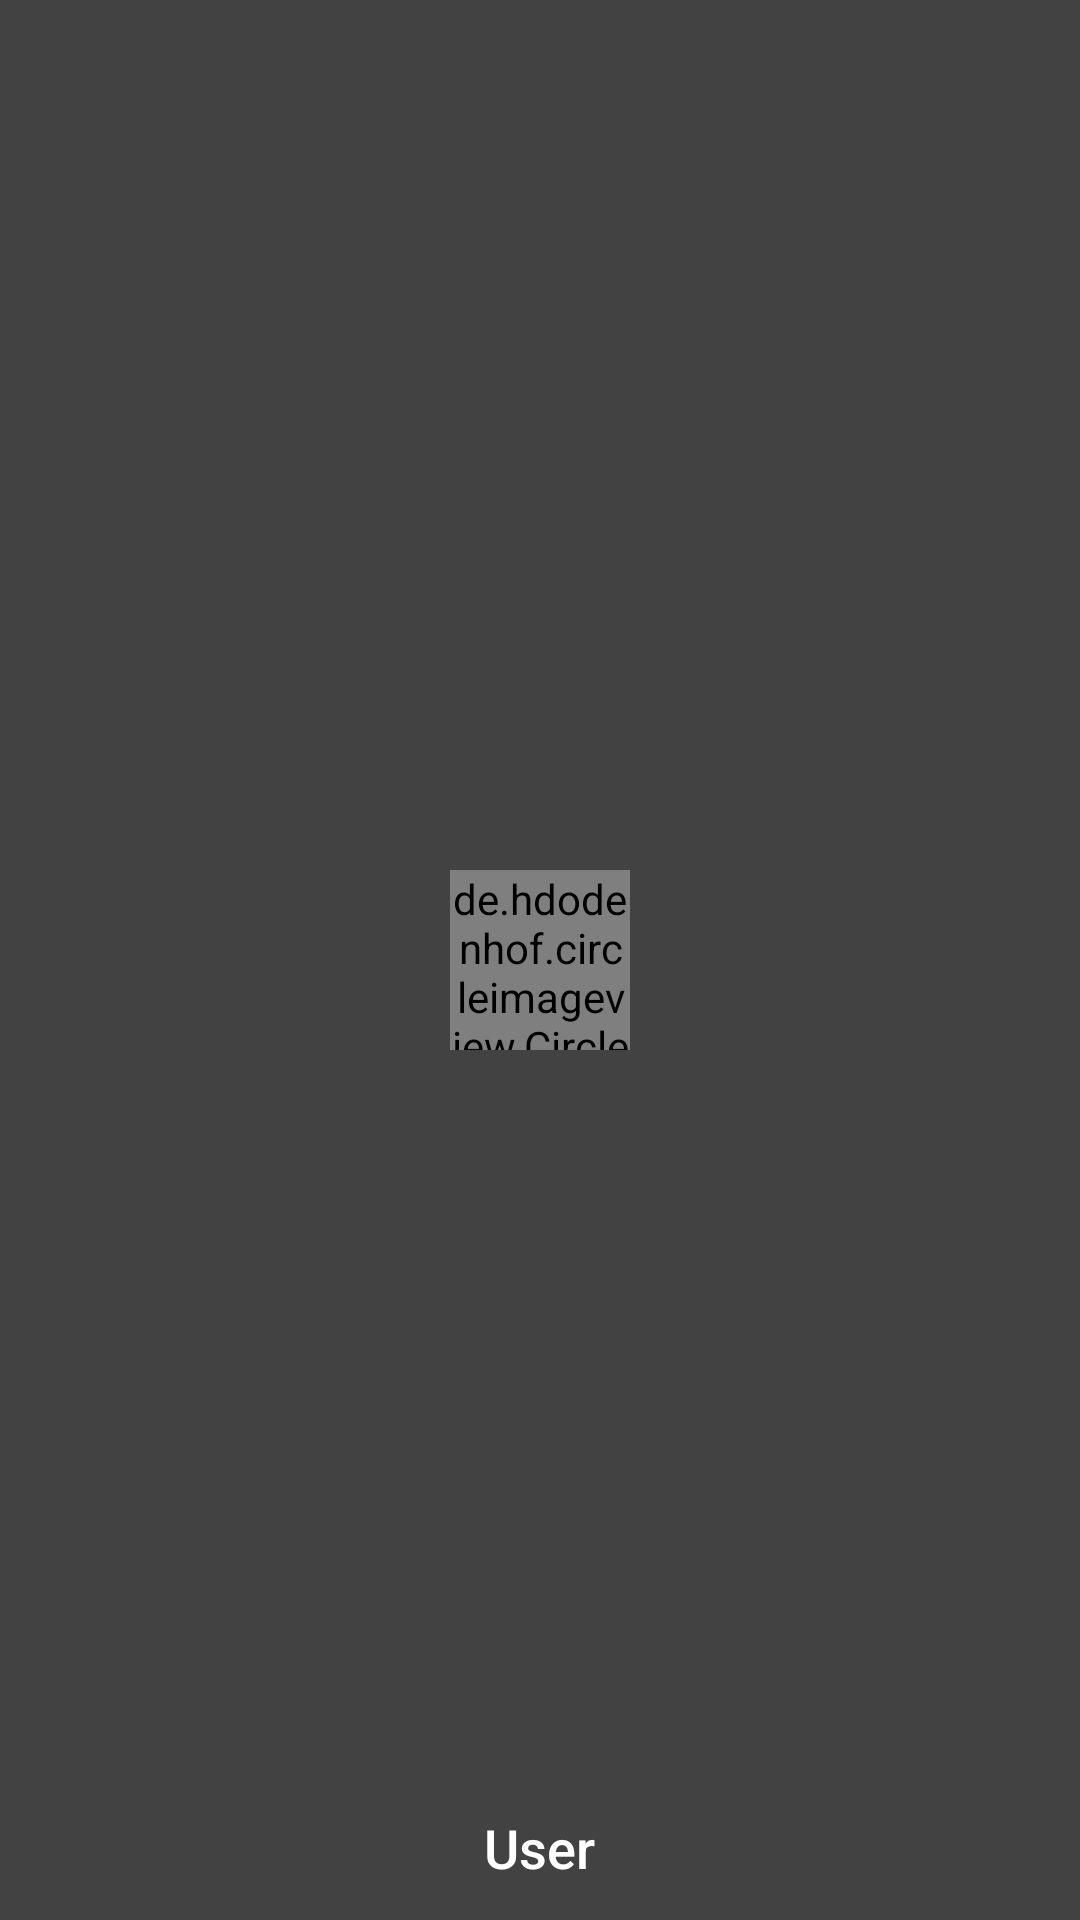

Layout XML and referenced resources for this Android screen:
<!-- AndroidManifest.xml: application theme AppTheme -->
<!-- res/layout/nav_header.xml -->
<?xml version="1.0" encoding="utf-8"?>
<RelativeLayout xmlns:android="http://schemas.android.com/apk/res/android"
    android:layout_width="match_parent"
    android:layout_height="156dp">

    <ImageView
        android:layout_width="match_parent"
        android:layout_height="match_parent"
        android:scaleType="centerCrop"
        android:src="@color/primary"
        />


    <TextView
        android:id="@+id/nav_header_text_welcome"
        android:layout_width="wrap_content"
        android:layout_height="wrap_content"
        android:layout_alignParentBottom="true"
        android:layout_centerHorizontal="true"
        android:layout_marginBottom="12dp"
        android:layout_marginLeft="14dp"
        android:fontFamily="sans-serif-medium"
        android:text="User"

        android:textColor="#fff"
        android:textSize="18sp" />

    <ImageView
        android:id="@+id/nav_header_imageView_editprofile"
        android:layout_width="wrap_content"
        android:layout_height="wrap_content"
        android:layout_alignParentBottom="true"
        android:layout_alignParentRight="true"
        android:paddingBottom="16dp"
        android:paddingLeft="16dp"
        android:paddingRight="16dp"
        android:paddingTop="16dp"
        android:src="@drawable/ic_settings_white_18dp"
        android:visibility="invisible" />

    <de.hdodenhof.circleimageview.CircleImageView

        android:id="@+id/profile_image"
        android:layout_width="60dp"
        android:layout_height="60dp"
        android:layout_centerInParent="true" />

</RelativeLayout>
<!-- resources referenced by this layout -->
<resources>
  <color name="primary">#424242</color>
  <style name="AppTheme" parent="BaseTheme" />
  <style name="BaseTheme" parent="Theme.AppCompat.Light.NoActionBar">
          
          <item name="colorPrimary">#FFF</item>
          <item name="colorPrimaryDark">@color/primary_dark</item>
          <item name="colorAccent">@color/accent</item>
          <item name="toolbarStyle">@style/ToolbarStyle</item>
      </style>
  <color name="primary_dark">#212121</color>
  <color name="accent">#2979FF</color>
  <style name="ToolbarStyle" parent="@style/Widget.AppCompat.Toolbar">
          <item name="android:background">@color/primary</item>
          <item name="popupTheme">@style/Theme.AppCompat.Light</item>
          <item name="android:textColorPrimary">#FFF</item>
  
  
  
      </style>
</resources>
